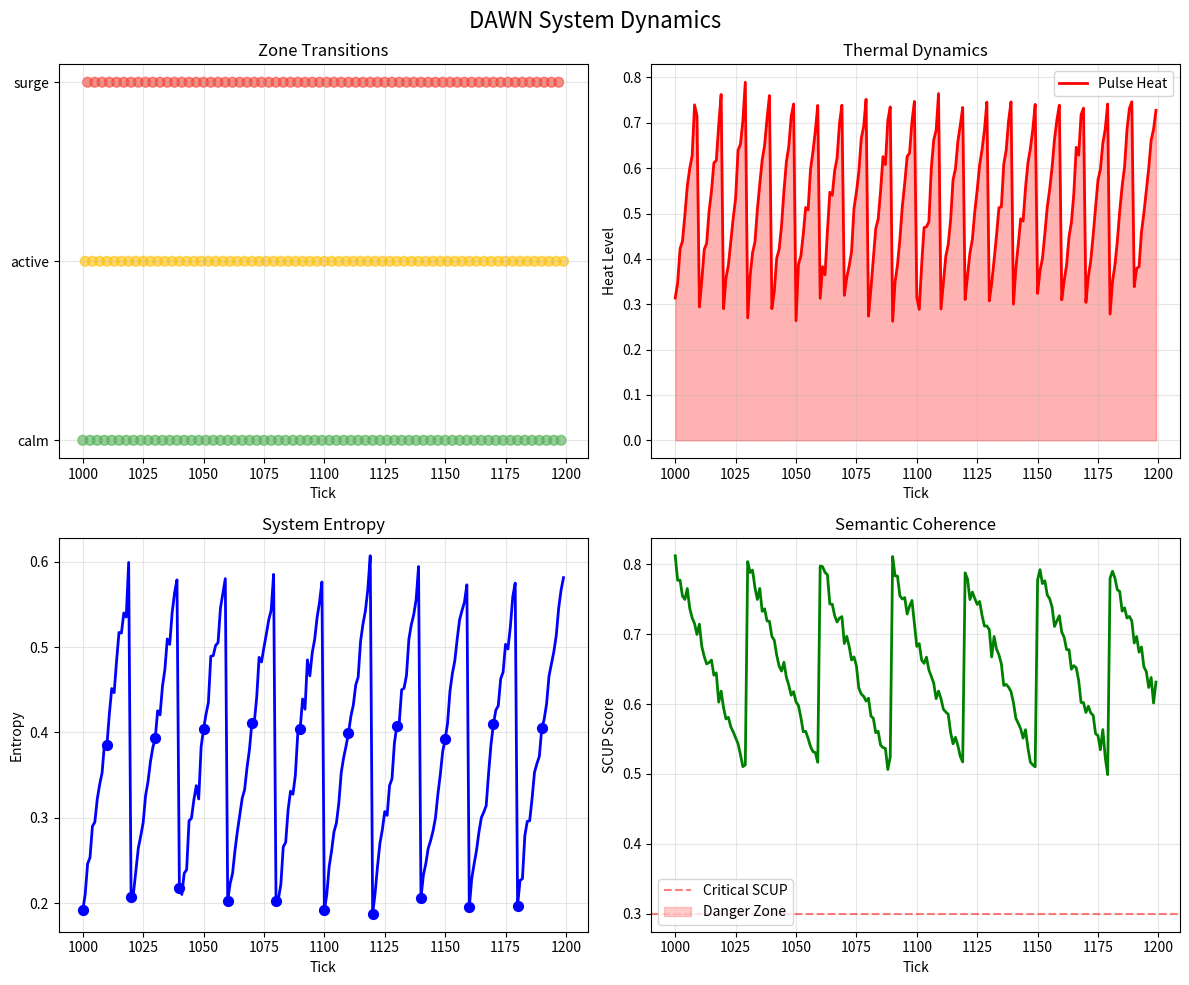
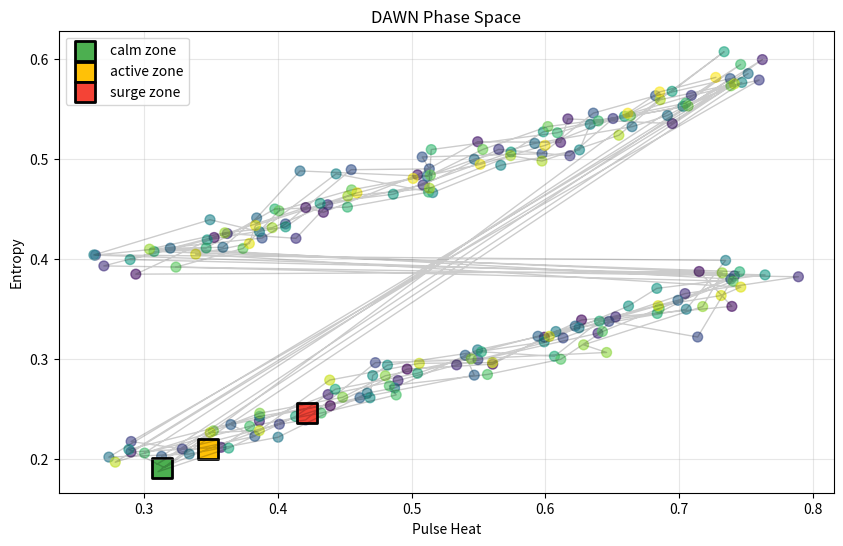

Reproduce these figures in Python, in order.
"""
Simple working visualization for DAWN
Save as simple_visual.py in Tick_engine directory
"""

import matplotlib.pyplot as plt
import numpy as np
from pathlib import Path
import pandas as pd

# Create output directory
output_dir = Path("visual_output")
output_dir.mkdir(exist_ok=True)

print("🎨 Creating DAWN visualization...")

# Create synthetic tick data
ticks = np.arange(1000, 1200)
zones = ['calm', 'active', 'surge']
zone_colors = {'calm': '#4CAF50', 'active': '#FFC107', 'surge': '#F44336'}

# Generate data
data = []
for i, tick in enumerate(ticks):
    zone = zones[i % 3]
    heat = 0.3 + (i % 10) * 0.05 + np.random.normal(0, 0.02)
    entropy = 0.2 + (i % 20) * 0.02 + np.random.normal(0, 0.01)
    scup = 0.8 - (i % 30) * 0.01 + np.random.normal(0, 0.01)
    data.append([tick, zone, heat, entropy, scup])

# Create figure with multiple subplots
fig, axes = plt.subplots(2, 2, figsize=(12, 10))
fig.suptitle('DAWN System Dynamics', fontsize=16)

# 1. Zone transitions over time
ax1 = axes[0, 0]
zone_numeric = [zones.index(d[1]) for d in data]
colors = [zone_colors[d[1]] for d in data]
ax1.scatter(ticks, zone_numeric, c=colors, alpha=0.6, s=50)
ax1.set_yticks([0, 1, 2])
ax1.set_yticklabels(zones)
ax1.set_xlabel('Tick')
ax1.set_title('Zone Transitions')
ax1.grid(True, alpha=0.3)

# 2. Pulse heat over time
ax2 = axes[0, 1]
heats = [d[2] for d in data]
ax2.plot(ticks, heats, 'r-', linewidth=2, label='Pulse Heat')
ax2.fill_between(ticks, heats, alpha=0.3, color='red')
ax2.set_xlabel('Tick')
ax2.set_ylabel('Heat Level')
ax2.set_title('Thermal Dynamics')
ax2.grid(True, alpha=0.3)
ax2.legend()

# 3. Entropy evolution
ax3 = axes[1, 0]
entropies = [d[3] for d in data]
ax3.plot(ticks, entropies, 'b-', linewidth=2)
ax3.scatter(ticks[::10], entropies[::10], color='blue', s=50, zorder=5)
ax3.set_xlabel('Tick')
ax3.set_ylabel('Entropy')
ax3.set_title('System Entropy')
ax3.grid(True, alpha=0.3)

# 4. SCUP (Semantic Coherence Under Pressure)
ax4 = axes[1, 1]
scups = [d[4] for d in data]
ax4.plot(ticks, scups, 'g-', linewidth=2)
ax4.axhline(y=0.3, color='red', linestyle='--', alpha=0.5, label='Critical SCUP')
ax4.fill_between(ticks, 0, scups, where=[s < 0.3 for s in scups], 
                 color='red', alpha=0.2, label='Danger Zone')
ax4.set_xlabel('Tick')
ax4.set_ylabel('SCUP Score')
ax4.set_title('Semantic Coherence')
ax4.grid(True, alpha=0.3)
ax4.legend()

plt.tight_layout()

# Save the visualization
output_path = output_dir / "dawn_system_overview.png"
plt.savefig(output_path, dpi=150, bbox_inches='tight')
print(f"✅ Saved visualization to: {output_path}")

# Also create a simple animation-style plot
fig2, ax = plt.subplots(figsize=(10, 6))

# Create a phase space plot
ax.scatter(heats, entropies, c=range(len(heats)), cmap='viridis', 
          s=50, alpha=0.6)
ax.set_xlabel('Pulse Heat')
ax.set_ylabel('Entropy')
ax.set_title('DAWN Phase Space')

# Add trajectory lines
ax.plot(heats, entropies, 'k-', alpha=0.2, linewidth=1)

# Mark zones
for zone in zones:
    zone_heats = [h for h, d in zip(heats, data) if d[1] == zone]
    zone_entropies = [e for e, d in zip(entropies, data) if d[1] == zone]
    if zone_heats:
        ax.scatter(zone_heats[0], zone_entropies[0], 
                  color=zone_colors[zone], s=200, marker='s', 
                  label=f'{zone} zone', edgecolor='black', linewidth=2)

ax.legend()
ax.grid(True, alpha=0.3)

output_path2 = output_dir / "dawn_phase_space.png"
plt.savefig(output_path2, dpi=150, bbox_inches='tight')
print(f"✅ Saved phase space to: {output_path2}")

plt.show()

print("\n🎉 Visualization complete!")
print("Check the visual_output directory for the generated images.")
